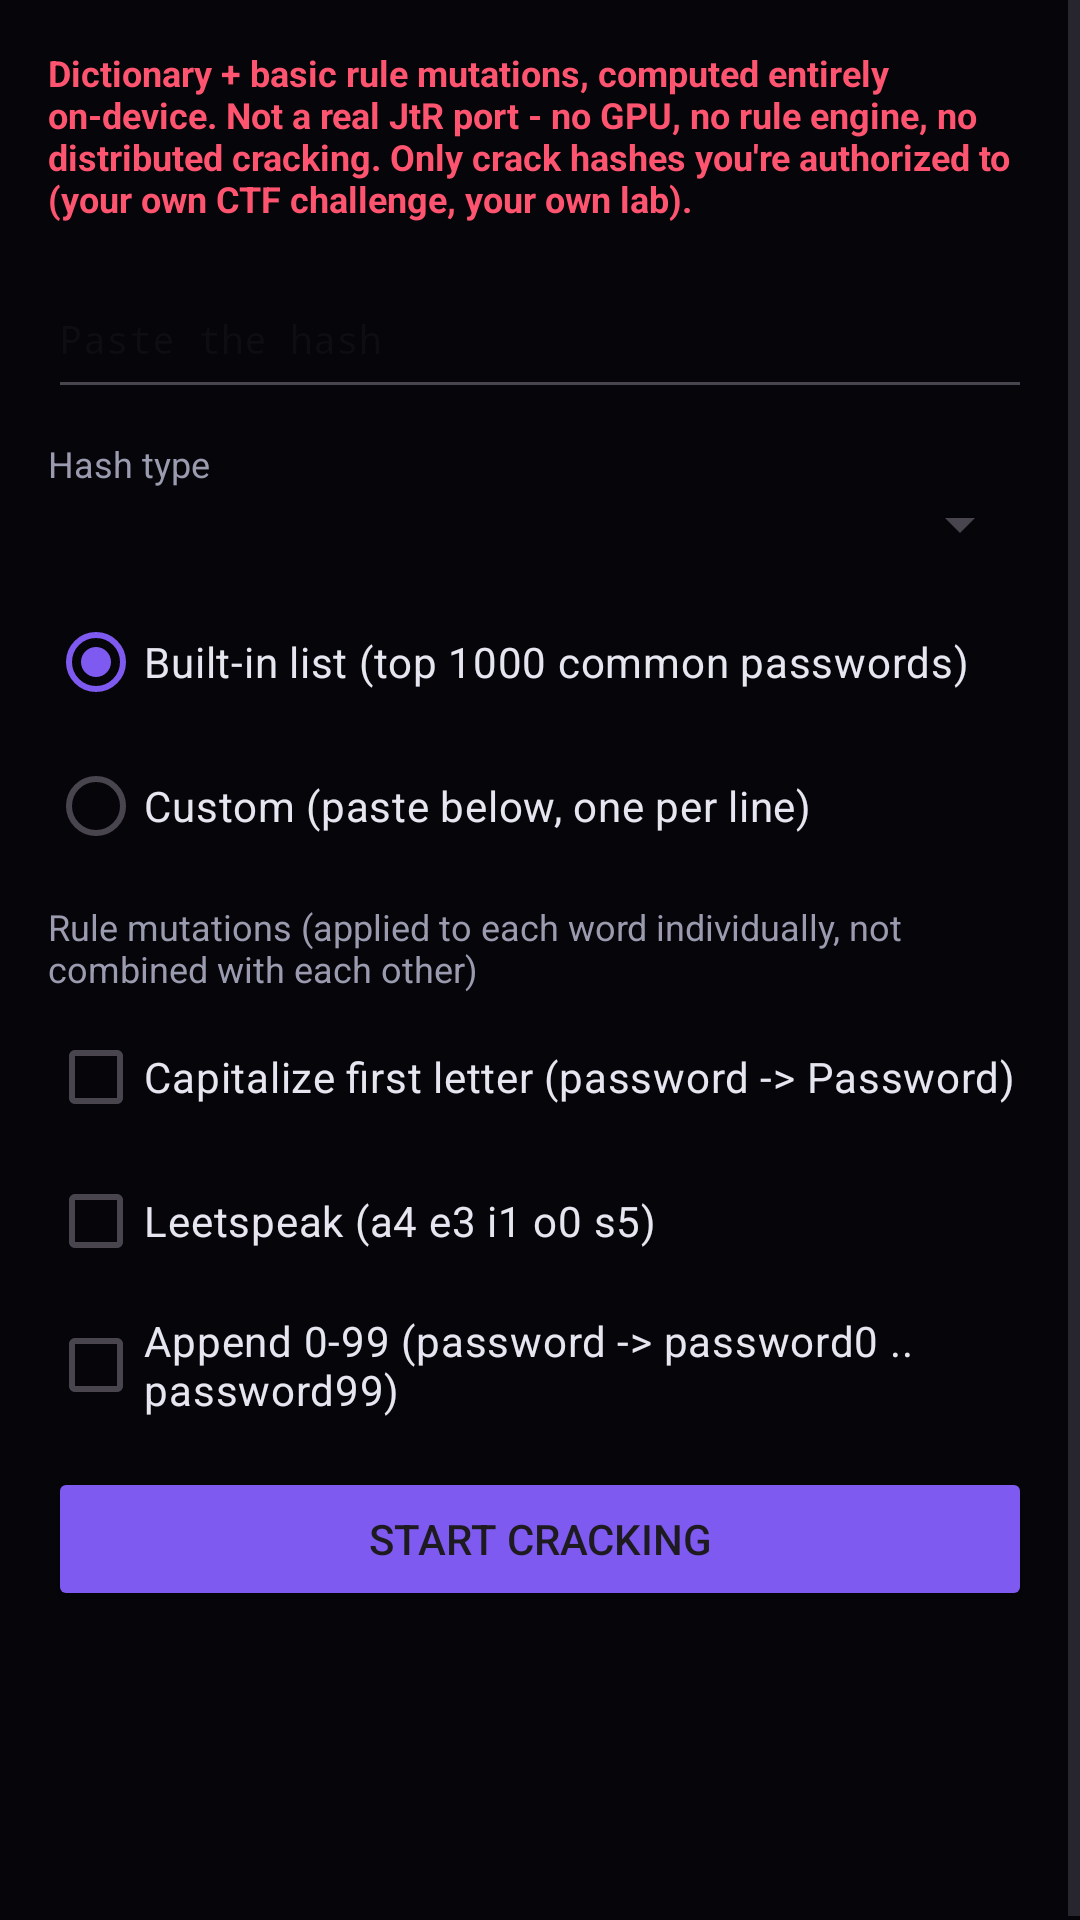

Reconstruct the res/layout file that produces this screen, plus the resources it refers to.
<!-- AndroidManifest.xml: application theme Theme.Blackhole -->
<!-- res/layout/dialog_hash_cracker.xml -->
<?xml version="1.0" encoding="utf-8"?>
<ScrollView xmlns:android="http://schemas.android.com/apk/res/android"
    android:layout_width="match_parent"
    android:layout_height="wrap_content"
    android:background="@color/bh_background">

<LinearLayout
    android:layout_width="match_parent"
    android:layout_height="wrap_content"
    android:orientation="vertical"
    android:padding="16dp">

    <TextView
        android:layout_width="match_parent"
        android:layout_height="wrap_content"
        android:text="Dictionary + basic rule mutations, computed entirely on-device. Not a real JtR port - no GPU, no rule engine, no distributed cracking. Only crack hashes you're authorized to (your own CTF challenge, your own lab)."
        android:textColor="@color/bh_danger"
        android:textSize="12sp"
        android:textStyle="bold"
        android:layout_marginBottom="12dp" />

    <EditText
        android:id="@+id/crackHashInput"
        android:layout_width="match_parent"
        android:layout_height="wrap_content"
        android:hint="Paste the hash"
        android:fontFamily="monospace"
        android:textSize="13sp"
        android:inputType="textMultiLine|textNoSuggestions"
        android:minLines="2"
        android:maxLines="3"
        android:layout_marginBottom="10dp" />

    <TextView
        android:layout_width="wrap_content"
        android:layout_height="wrap_content"
        android:text="Hash type"
        android:textColor="@color/bh_text_dim"
        android:textSize="12sp" />
    <Spinner
        android:id="@+id/crackHashType"
        android:layout_width="match_parent"
        android:layout_height="wrap_content"
        android:layout_marginBottom="10dp" />

    <RadioGroup
        android:id="@+id/crackWordlistGroup"
        android:layout_width="match_parent"
        android:layout_height="wrap_content"
        android:orientation="vertical"
        android:layout_marginBottom="8dp">

        <RadioButton
            android:id="@+id/radioCrackBuiltinList"
            android:layout_width="match_parent"
            android:layout_height="wrap_content"
            android:text="Built-in list (top 1000 common passwords)"
            android:textColor="@color/bh_text"
            android:buttonTint="@color/bh_accent"
            android:checked="true" />

        <RadioButton
            android:id="@+id/radioCrackCustomList"
            android:layout_width="match_parent"
            android:layout_height="wrap_content"
            android:text="Custom (paste below, one per line)"
            android:textColor="@color/bh_text"
            android:buttonTint="@color/bh_accent" />
    </RadioGroup>

    <EditText
        android:id="@+id/crackCustomWordlist"
        android:layout_width="match_parent"
        android:layout_height="90dp"
        android:gravity="top"
        android:hint="password1\nletmein\n...."
        android:fontFamily="monospace"
        android:textSize="11sp"
        android:inputType="textMultiLine"
        android:visibility="gone"
        android:layout_marginBottom="10dp" />

    <TextView
        android:layout_width="match_parent"
        android:layout_height="wrap_content"
        android:text="Rule mutations (applied to each word individually, not combined with each other)"
        android:textColor="@color/bh_text_dim"
        android:textSize="12sp"
        android:layout_marginBottom="4dp" />

    <CheckBox
        android:id="@+id/chkCapitalize"
        android:layout_width="match_parent"
        android:layout_height="wrap_content"
        android:text="Capitalize first letter (password -&gt; Password)"
        android:textColor="@color/bh_text"
        android:buttonTint="@color/bh_accent" />

    <CheckBox
        android:id="@+id/chkLeet"
        android:layout_width="match_parent"
        android:layout_height="wrap_content"
        android:text="Leetspeak (a4 e3 i1 o0 s5)"
        android:textColor="@color/bh_text"
        android:buttonTint="@color/bh_accent" />

    <CheckBox
        android:id="@+id/chkAppendDigits"
        android:layout_width="match_parent"
        android:layout_height="wrap_content"
        android:text="Append 0-99 (password -&gt; password0 .. password99)"
        android:textColor="@color/bh_text"
        android:buttonTint="@color/bh_accent"
        android:layout_marginBottom="10dp" />

    <Button
        android:id="@+id/btnStartCrack"
        android:layout_width="match_parent"
        android:layout_height="wrap_content"
        android:text="Start Cracking"
        android:backgroundTint="@color/bh_accent"
        android:layout_marginBottom="12dp" />

    <TextView
        android:id="@+id/crackStatus"
        android:layout_width="match_parent"
        android:layout_height="wrap_content"
        android:text=""
        android:textColor="@color/bh_text"
        android:textSize="12sp"
        android:textStyle="bold"
        android:layout_marginBottom="10dp" />

    <TextView
        android:id="@+id/crackResult"
        android:layout_width="match_parent"
        android:layout_height="wrap_content"
        android:minHeight="50dp"
        android:background="@drawable/bg_card_section"
        android:padding="12dp"
        android:text=""
        android:textColor="@color/bh_success"
        android:fontFamily="monospace"
        android:textStyle="bold"
        android:textSize="13sp"
        android:textIsSelectable="true" />

</LinearLayout>
</ScrollView>
<!-- resources referenced by this layout -->
<resources>
  <color name="bh_accent">#7F5AF0</color>
  <color name="bh_background">#05050A</color>
  <color name="bh_danger">#FF5470</color>
  <color name="bh_success">#2CB67D</color>
  <color name="bh_text">#E6E6F0</color>
  <color name="bh_text_dim">#9B9BB0</color>
  <color name="bh_on_accent">#FFFFFF</color>
  <color name="bh_surface">#0E0E16</color>
  <color name="bh_border">#23232F</color>
  <style name="Widget.Blackhole.Button" parent="Widget.Material3.Button">
          <item name="shapeAppearanceOverlay">@style/ShapeAppearanceOverlay.Blackhole.Button</item>
          <item name="android:textAllCaps">false</item>
          <item name="android:letterSpacing">0</item>
          <item name="rippleColor">@color/bh_ripple</item>
          <item name="android:paddingTop">12dp</item>
          <item name="android:paddingBottom">12dp</item>
      </style>
  <style name="Widget.Blackhole.EditText" parent="android:Widget.EditText">
          <item name="android:background">@drawable/bg_input_field</item>
          <item name="android:textColor">@color/bh_text</item>
          <item name="android:textColorHint">@color/bh_text_dim</item>
          <item name="android:textCursorDrawable">@null</item>
          <item name="android:textSize">14sp</item>
      </style>
  <style name="ThemeOverlay.Blackhole.Dialog" parent="ThemeOverlay.Material3.Dialog.Alert">
          <item name="shapeAppearanceOverlay">@style/ShapeAppearanceOverlay.Blackhole.Dialog</item>
          <item name="android:windowTitleStyle">@style/Widget.Blackhole.Dialog.Title</item>
          <item name="buttonBarPositiveButtonStyle">@style/Widget.Blackhole.Dialog.Button</item>
          <item name="buttonBarNegativeButtonStyle">@style/Widget.Blackhole.Dialog.Button</item>
          <item name="buttonBarNeutralButtonStyle">@style/Widget.Blackhole.Dialog.Button</item>
      </style>
  <style name="ShapeAppearanceOverlay.Blackhole.Button" parent="">
          <item name="cornerSize">12dp</item>
      </style>
  <color name="bh_ripple">#337F5AF0</color>
  <!-- drawable bg_input_field (drawable) -->
  <?xml version="1.0" encoding="utf-8"?>
  <selector xmlns:android="http://schemas.android.com/apk/res/android">
      <item android:state_focused="true">
          <shape android:shape="rectangle">
              <solid android:color="@color/bh_surface_raised" />
              <stroke android:width="1.5dp" android:color="@color/bh_accent" />
              <corners android:radius="10dp" />
              <padding android:left="12dp" android:top="10dp" android:right="12dp" android:bottom="10dp" />
          </shape>
      </item>
      <item>
          <shape android:shape="rectangle">
              <solid android:color="@color/bh_surface_raised" />
              <stroke android:width="1dp" android:color="@color/bh_border" />
              <corners android:radius="10dp" />
              <padding android:left="12dp" android:top="10dp" android:right="12dp" android:bottom="10dp" />
          </shape>
      </item>
  </selector>
  <style name="ShapeAppearanceOverlay.Blackhole.Dialog" parent="">
          <item name="cornerSize">18dp</item>
      </style>
  <style name="Widget.Blackhole.Dialog.Title" parent="android:TextAppearance.Material">
          <item name="android:textColor">@color/bh_text</item>
          <item name="android:textStyle">bold</item>
          <item name="android:textSize">17sp</item>
      </style>
  <style name="Widget.Blackhole.Dialog.Button" parent="Widget.Material3.Button.TextButton.Dialog">
          <item name="android:textColor">@color/bh_accent</item>
          <item name="android:textAllCaps">false</item>
          <item name="rippleColor">@color/bh_ripple</item>
      </style>
  <color name="bh_surface_raised">#15151F</color>
</resources>
